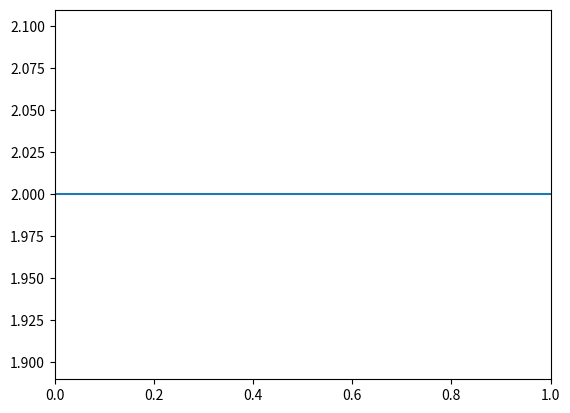

Recreate this plot in Python. (Note: this script raises an exception after producing the figure.)
import numpy as np


def dir_vec(A,B):
  return B-A

def norm_vec(A,B):
  return np.matmul(omat, dir_vec(A,B))

#Generate line points
#def line_gen(A,B):
#  len =10
#  dim = A.shape[0]
#  x_AB = np.zeros((dim,len))
#  lam_1 = np.linspace(0,1,len)
#  for i in range(len):
#    temp1 = A + lam_1[i]*(B-A)
#    x_AB[:,i]= temp1.T
#  return x_AB

#Generate line intercepts
def line_icepts(n,c):
  e1 = np.array([1,0]) 
  e2 = np.array([0,1]) 
  A = c*e1/(n@e1)
  B = c*e2/(n@e2)
  return A,B

#Generate line points
def line_dir_pt(m,A,k1,k2):
  len =10
  dim = A.shape[0]
  x_AB = np.zeros((dim,len))
  lam_1 = np.linspace(k1,k2,len)
  for i in range(len):
    temp1 = A + lam_1[i]*m
    x_AB[:,i]= temp1.T
  return x_AB
#Generate line points

def line_norm_eq(n,c,k):
  len =10
  dim = n.shape[0]
  m = omat@n
  m = m/np.linalg.norm(m)
#  x_AB = np.zeros((dim,2*len))
  x_AB = np.zeros((dim,len))
  lam_1 = np.linspace(k[0],k[1],len)
#  print(lam_1)
#  lam_2 = np.linspace(0,k2,len)
  if c==0:
    for i in range(len):
      temp1 = lam_1[i]*m
      x_AB[:,i]= temp1.T
  else:
    A,B = line_icepts(n,c)
    for i in range(len):
      temp1 = A + lam_1[i]*m
      x_AB[:,i]= temp1.T
#    temp2 = B + lam_2[i]*m
#    x_AB[:,i+len]= temp2.T
  return x_AB

#def line_dir_pt(m,A, dim):
#  len = 10
#  dim = A.shape[0]
#  x_AB = np.zeros((dim,len))
#  lam_1 = np.linspace(0,10,len)
#  for i in range(len):
#    temp1 = A + lam_1[i]*m
#    x_AB[:,i]= temp1.T
#  return x_AB


#Generate line points
def line_gen(A,B):
  len =10
  x_AB = np.zeros((2,len))
  lam_1 = np.linspace(0,1,len)
  for i in range(len):
    temp1 = A + lam_1[i]*(B-A)
    x_AB[:,i]= temp1.T
  return x_AB

#Foot of the Altitude
def alt_foot(A,B,C):
  m = B-C
  n = np.matmul(omat,m) 
  N=np.vstack((m,n))
  p = np.zeros(2)
  p[0] = m@A 
  p[1] = n@B
  #Intersection
  P=np.linalg.inv(N.T)@p
  return P

#Intersection of two lines
def line_intersect(n1,c1,n2,c2):
  N=np.vstack((n1,n2))
  p = np.array([c1,c2]) 
  #Intersection
  P=np.linalg.inv(N)@p
#  P=np.linalg.inv(N.T)@p
  return P

#Radius and centre of the circumcircle
#of triangle ABC
def ccircle(A,B,C):
  p = np.zeros(2)
  n1 = dir_vec(B,A)
  p[0] = 0.5*(np.linalg.norm(A)**2-np.linalg.norm(B)**2)
  n2 = dir_vec(C,B)
  p[1] = 0.5*(np.linalg.norm(B)**2-np.linalg.norm(C)**2)
  #Intersection
  N=np.vstack((n1,n2))
  O=np.linalg.inv(N)@p
  r = np.linalg.norm(A -O)
  return O,r

#Radius and centre of the incircle
#of triangle ABC
def icentre(A,B,C,k1,k2):
  p = np.zeros(2)
  t = norm_vec(B,C)
  n1 = t/np.linalg.norm(t)
  t = norm_vec(C,A)
  n2 = t/np.linalg.norm(t)
  t = norm_vec(A,B)
  n3 = t/np.linalg.norm(t)
  p[0] = n1@B- k1*n2@C
  p[1] = n2@C- k2*n3@A
  N=np.vstack((n1-k1*n2,n2-k2*n3))
  I=np.matmul(np.linalg.inv(N),p)
  r = n1@(I-B)
  #Intersection
  return I,r

def mult_line(A_I,b_z,k,m):
 for i in range(m):
  if i == 0:
    x = line_norm_eq(A_I[i,:],b_z[i],k[i,:])
  elif i == 1:
    y = line_norm_eq(A_I[i,:],b_z[i],k[i,:])
    z = np.vstack((x[None], y[None]))
  else:
    x = line_norm_eq(A_I[i,:],b_z[i],k[i,:])
    z = np.vstack((z,x[None]))
 return z

dvec = np.array([-1,1]) 
#Orthogonal matrix
omat = np.array([[0,1],[-1,0]]) 

import numpy as np
import matplotlib.pyplot as plt

plt.axhline(y=2)


#Plotting all lines
plt.plot(x_A1B1[1,:],x_A1B1[0,:],label='line A')
plt.plot(x_A2B2[1,:],x_A1B1[0,:],label='line B')



plt.xlabel('$x-axis$')
plt.ylabel('$y-axis$')
plt.legend(loc='best')
plt.grid() # minor
plt.axis('equal')
